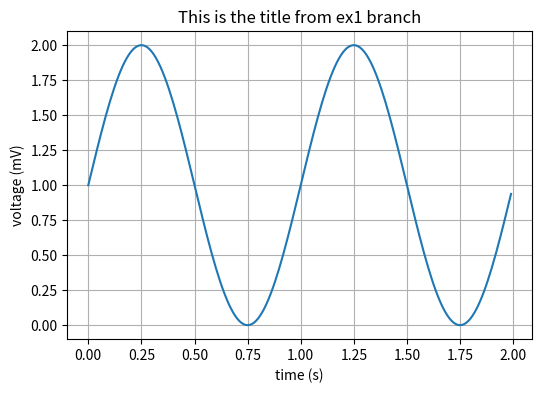

Recreate this plot in Python.
import numpy as np
import matplotlib.pyplot as plt

# Data for plotting
t = np.arange(0.0, 2.0, 0.01)
s = 1 + np.sin(2 * np.pi * t)

fig, ax = plt.subplots(figsize=(6,4))
ax.plot(t, s)

ax.set(xlabel='time (s)', ylabel='voltage (mV)',
       title='This is the title from ex1 branch')
ax.grid('on')